Run: headless pygame with SDL's dummy video driver; simulated clock (each Clock.tick advances the game by its frame time, no real sleeping); random seed 0; keys injected as events and as key.get_pressed() state; no mouse input.
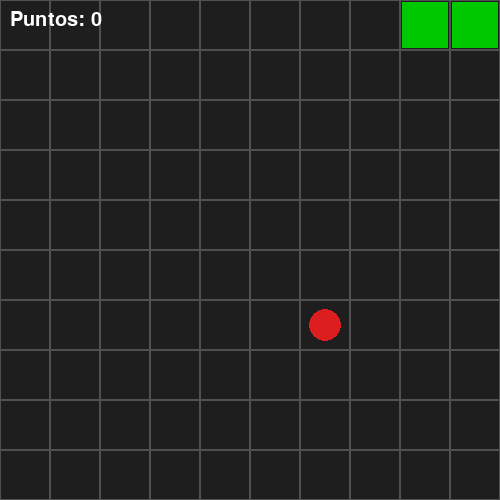
Frame 1 of 1 · flips 1–60 · no input (game ended)

The pygame program that drew these frames:

import pygame
import random

FILAS = 10
COLUMNAS = 10
TAM_CELDA = 50

ANCHO = COLUMNAS * TAM_CELDA
ALTO = FILAS * TAM_CELDA

pygame.init()

pantalla = pygame.display.set_mode((ANCHO, ALTO))
pygame.display.set_caption("Snake")

reloj = pygame.time.Clock()
fuente = pygame.font.SysFont("Arial", 30)

NEGRO = (30, 30, 30)
GRIS = (80, 80, 80)
VERDE = (0, 200, 0)
ROJO = (220, 30, 30)
BLANCO = (255, 255, 255)

def crear_manzana(serpiente):
    while True:
        fila = random.randint(0, FILAS - 1)
        columna = random.randint(0, COLUMNAS - 1)

        if (fila, columna) not in serpiente:
            return (fila, columna)


def mover_serpiente(serpiente, direccion, crecer):

    cabeza_fila, cabeza_col = serpiente[-1]

    if direccion == "d":
        nueva = (cabeza_fila, cabeza_col + 1)

    elif direccion == "a":
        nueva = (cabeza_fila, cabeza_col - 1)

    elif direccion == "w":
        nueva = (cabeza_fila - 1, cabeza_col)

    elif direccion == "s":
        nueva = (cabeza_fila + 1, cabeza_col)

    nueva_serpiente = serpiente[:]
    nueva_serpiente.append(nueva)

    if not crecer:
        nueva_serpiente.pop(0)

    return nueva_serpiente


def colision(serpiente):

    cabeza = serpiente[-1]
    fila, col = cabeza

    if fila < 0 or fila >= FILAS:
        return True

    if col < 0 or col >= COLUMNAS:
        return True

    if cabeza in serpiente[:-1]:
        return True

    return False


def dibujar(serpiente, manzana, puntuacion):
    pantalla.fill(NEGRO)
    for i in range(FILAS):
        for j in range(COLUMNAS):

            pygame.draw.rect(
                pantalla,
                GRIS,
                (j * TAM_CELDA, i * TAM_CELDA,
                 TAM_CELDA, TAM_CELDA),
                1
            )

    for fila, col in serpiente:

        pygame.draw.rect(
            pantalla,
            VERDE,
            (
                col * TAM_CELDA + 2,
                fila * TAM_CELDA + 2,
                TAM_CELDA - 4,
                TAM_CELDA - 4
            )
        )
        
    pygame.draw.circle(
        pantalla,
        ROJO,
        (
            manzana[1] * TAM_CELDA + TAM_CELDA // 2,
            manzana[0] * TAM_CELDA + TAM_CELDA // 2
        ),
        TAM_CELDA // 3
    )

    texto = fuente.render(f"Puntos: {puntuacion}", True, BLANCO)
    pantalla.blit(texto, (10, 10))

    pygame.display.flip()

def game():
    serpiente = [(0, 0), (0, 1)]
    direccion = "d"
    puntuacion = 0
    manzana = crear_manzana(serpiente)
    ejecutando = True
    while ejecutando==True:
        reloj.tick(5)
        tecla = None
        for evento in pygame.event.get():
            if evento.type == pygame.QUIT:
                ejecutando = False
            if evento.type == pygame.KEYDOWN:
                if evento.key == pygame.K_w:
                    tecla = "w"
                elif evento.key == pygame.K_s:
                    tecla = "s"
                elif evento.key == pygame.K_a:
                    tecla = "a"
                elif evento.key == pygame.K_d:
                    tecla = "d"
                elif evento.key == pygame.K_q:
                    ejecutando = False
        opuestas = {
            "w": "s",
            "s": "w",
            "a": "d",
            "d": "a"
        }

        if tecla in opuestas and opuestas[tecla] != direccion:
            direccion = tecla
        cabeza = serpiente[-1]
        if direccion == "d":
            nueva = (cabeza[0], cabeza[1] + 1)
        elif direccion == "a":
            nueva = (cabeza[0], cabeza[1] - 1)
        elif direccion == "w":
            nueva = (cabeza[0] - 1, cabeza[1])
        elif direccion == "s":
            nueva = (cabeza[0] + 1, cabeza[1])

        come = nueva == manzana
        serpiente = mover_serpiente(serpiente, direccion, come)
        if colision(serpiente):
            break
        if come:
            puntuacion += 1
            manzana = crear_manzana(serpiente)
        dibujar(serpiente, manzana, puntuacion)
    print("GAME OVER")
    print("Puntuación:", puntuacion)
    pygame.quit()
game()
